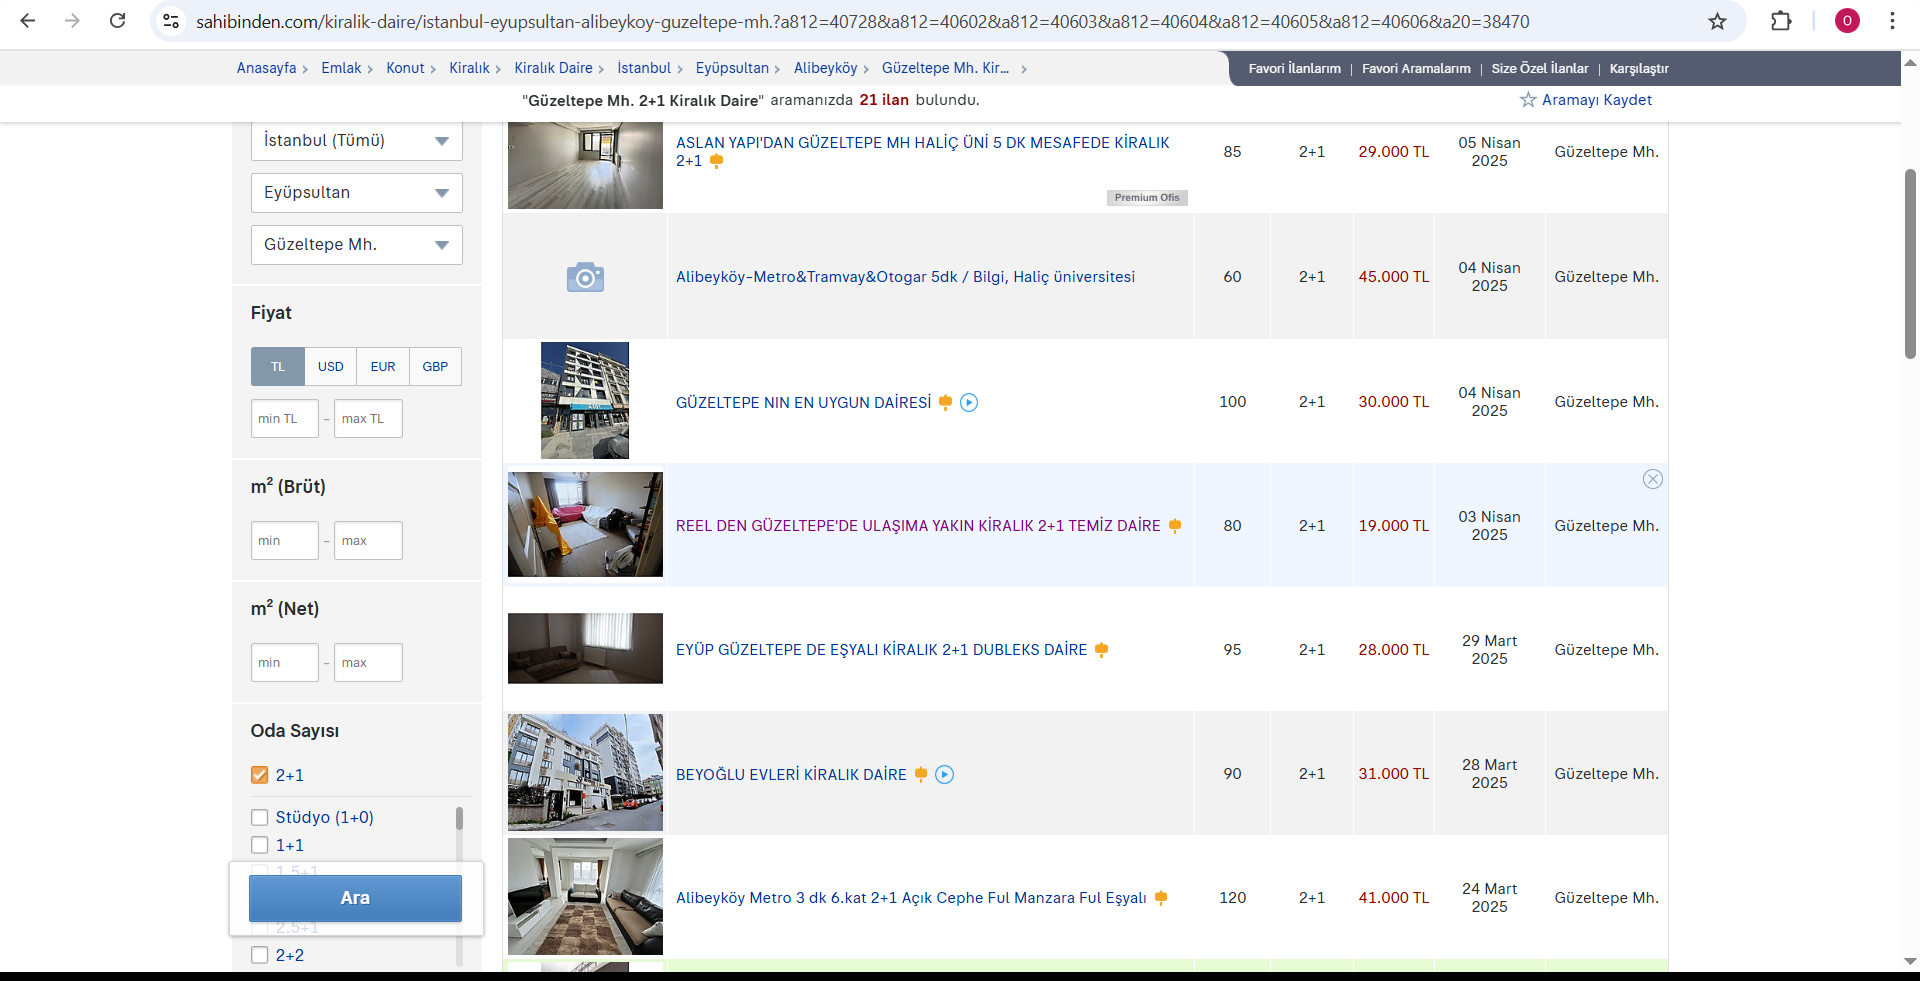
Task: Robotic Enterprise Framework
Workflow: Get_HouseRentAds

Step 1: get-text

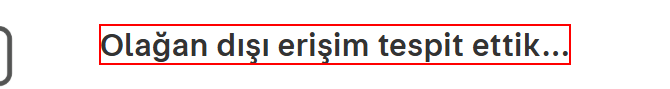
Step 2 [then]: find the text